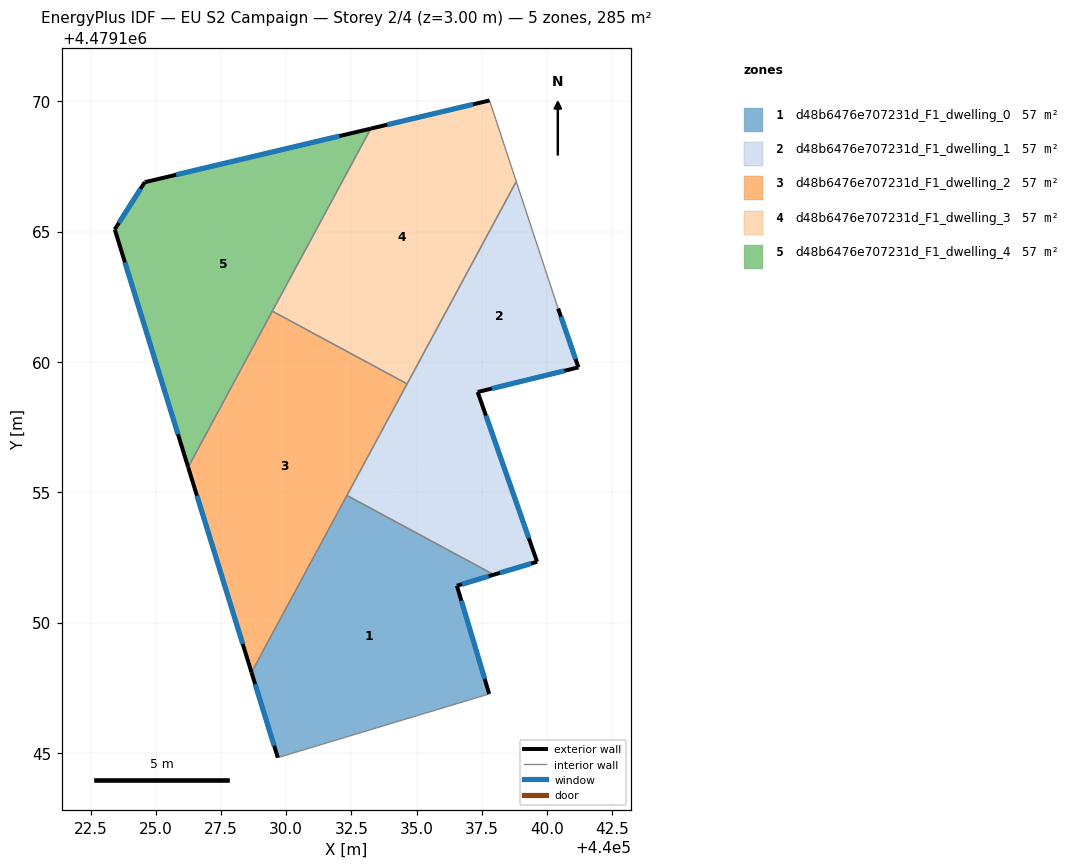
=== STOREY PLAN SPEC (per zone: floor XY polygon, exterior-wall plan segments, windows/doors) ===
zone 1: d48b6476e707231d_F1_dwelling_0  (56.9 m²)
  floor: (440037.97, 4479151.84) (440036.55, 4479151.42) (440037.79, 4479147.26) (440029.68, 4479144.82) (440028.67, 4479148.09) (440032.33, 4479154.88)
  exterior wall: (440028.67, 4479148.09) – (440029.68, 4479144.82)  [3.4 m]
    window: (440028.81, 4479147.64) – (440029.54, 4479145.27)  [5.4 m²]
  exterior wall: (440036.55, 4479151.42) – (440037.97, 4479151.84)  [1.5 m]
    window: (440036.74, 4479151.47) – (440037.77, 4479151.78)  [2.3 m²]
  exterior wall: (440037.79, 4479147.26) – (440036.55, 4479151.42)  [4.3 m]
    window: (440037.62, 4479147.84) – (440036.72, 4479150.84)  [6.8 m²]
  interior walls: 3
zone 2: d48b6476e707231d_F1_dwelling_1  (56.9 m²)
  floor: (440037.35, 4479158.85) (440039.62, 4479152.33) (440037.97, 4479151.84) (440033.59, 4479154.20)
  floor: (440038.83, 4479166.92) (440040.43, 4479162.05) (440041.21, 4479159.79) (440037.35, 4479158.85) (440034.64, 4479159.16)
  floor: (440037.35, 4479158.85) (440033.59, 4479154.20) (440032.33, 4479154.88) (440034.64, 4479159.16)
  exterior wall: (440037.97, 4479151.84) – (440039.62, 4479152.33)  [1.7 m]
    window: (440038.20, 4479151.91) – (440039.39, 4479152.27)  [2.7 m²]
  exterior wall: (440041.21, 4479159.79) – (440040.43, 4479162.05)  [2.4 m]
    window: (440041.10, 4479160.11) – (440040.54, 4479161.74)  [3.7 m²]
  exterior wall: (440037.35, 4479158.85) – (440041.21, 4479159.79)  [4.0 m]
    window: (440037.88, 4479158.98) – (440040.67, 4479159.66)  [6.2 m²]
  exterior wall: (440039.62, 4479152.33) – (440037.35, 4479158.85)  [6.9 m]
    window: (440039.31, 4479153.24) – (440037.66, 4479157.94)  [10.8 m²]
  interior walls: 4
zone 3: d48b6476e707231d_F1_dwelling_2  (56.9 m²)
  floor: (440034.64, 4479159.16) (440028.67, 4479148.09) (440026.24, 4479155.96) (440029.47, 4479161.95)
  exterior wall: (440026.24, 4479155.96) – (440028.67, 4479148.09)  [8.2 m]
    window: (440026.58, 4479154.87) – (440028.33, 4479149.18)  [12.9 m²]
  interior walls: 4
zone 4: d48b6476e707231d_F1_dwelling_3  (56.9 m²)
  floor: (440037.80, 4479170.03) (440038.83, 4479166.92) (440034.64, 4479159.16) (440029.47, 4479161.95) (440033.24, 4479168.95)
  exterior wall: (440037.80, 4479170.03) – (440033.24, 4479168.95)  [4.7 m]
    window: (440037.17, 4479169.88) – (440033.88, 4479169.10)  [7.3 m²]
  interior walls: 4
zone 5: d48b6476e707231d_F1_dwelling_4  (56.9 m²)
  floor: (440033.24, 4479168.95) (440026.24, 4479155.96) (440023.42, 4479165.08) (440024.57, 4479166.90)
  exterior wall: (440023.42, 4479165.08) – (440026.24, 4479155.96)  [9.5 m]
    window: (440023.81, 4479163.82) – (440025.85, 4479157.23)  [14.9 m²]
  exterior wall: (440024.57, 4479166.90) – (440023.42, 4479165.08)  [2.1 m]
    window: (440024.41, 4479166.64) – (440023.58, 4479165.34)  [3.4 m²]
  exterior wall: (440033.24, 4479168.95) – (440024.57, 4479166.90)  [8.9 m]
    window: (440032.04, 4479168.67) – (440025.78, 4479167.18)  [14.0 m²]
  interior walls: 2

=== DERIVED (storey summary) ===
Building: EU S2 Campaign
Storey: 2 of 4  (floor level z = 3.00 m)
Storey gross floor area: 284.6 m²
Zones on this storey: 5
  - d48b6476e707231d_F1_dwelling_0: floor 56.9 m²; exterior wall 9.2 m (27.7 m²); 3 window(s) 14.5 m²; WWR 52.2%
  - d48b6476e707231d_F1_dwelling_1: floor 56.9 m²; exterior wall 15.0 m (45.0 m²); 4 window(s) 23.5 m²; WWR 52.2%
  - d48b6476e707231d_F1_dwelling_2: floor 56.9 m²; exterior wall 8.2 m (24.7 m²); 1 window(s) 12.9 m²; WWR 52.2%
  - d48b6476e707231d_F1_dwelling_3: floor 56.9 m²; exterior wall 4.7 m (14.0 m²); 1 window(s) 7.3 m²; WWR 52.2%
  - d48b6476e707231d_F1_dwelling_4: floor 56.9 m²; exterior wall 20.6 m (61.8 m²); 3 window(s) 32.3 m²; WWR 52.2%
Zone adjacency (shared interzone walls):
  - d48b6476e707231d_F1_dwelling_0 ↔ d48b6476e707231d_F1_dwelling_1
  - d48b6476e707231d_F1_dwelling_0 ↔ d48b6476e707231d_F1_dwelling_2
  - d48b6476e707231d_F1_dwelling_1 ↔ d48b6476e707231d_F1_dwelling_2
  - d48b6476e707231d_F1_dwelling_1 ↔ d48b6476e707231d_F1_dwelling_3
  - d48b6476e707231d_F1_dwelling_2 ↔ d48b6476e707231d_F1_dwelling_3
  - d48b6476e707231d_F1_dwelling_2 ↔ d48b6476e707231d_F1_dwelling_4
  - d48b6476e707231d_F1_dwelling_3 ↔ d48b6476e707231d_F1_dwelling_4